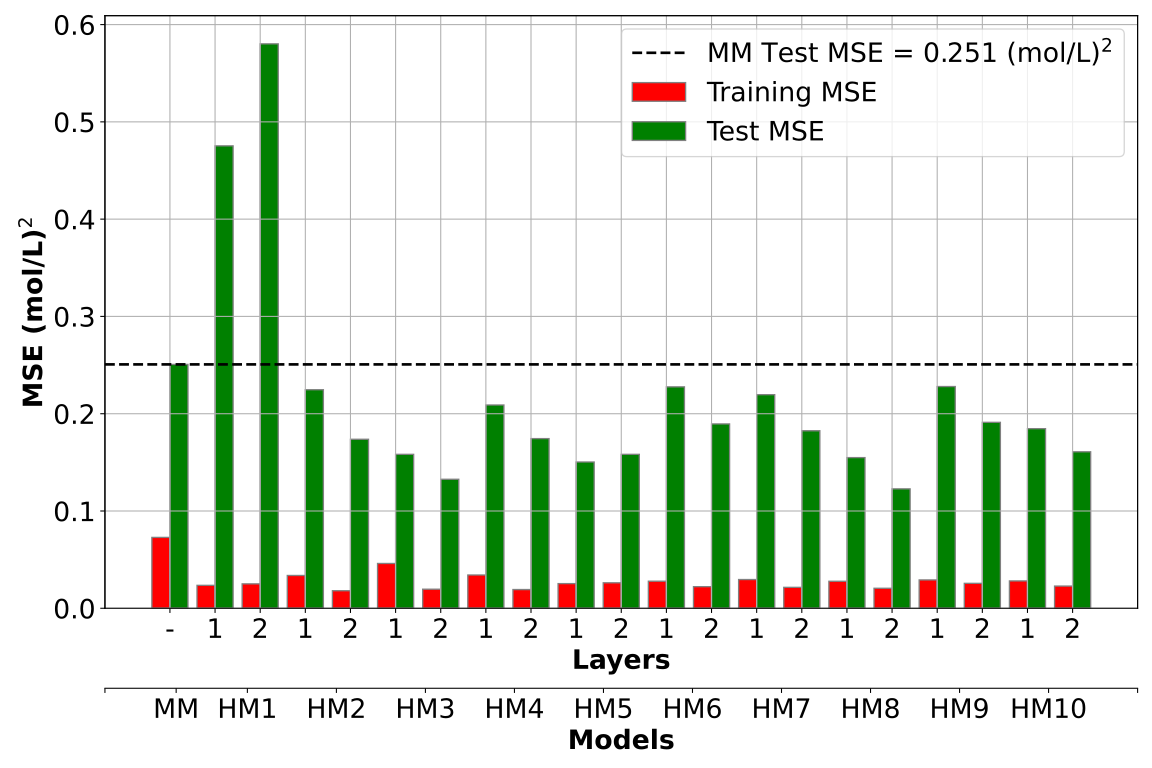

The table this chart was drawn from, first rows:
, model, layers, neurons, MAE_training, MSE_training, NMSE_training, loss_training, RMSE_training, MAE_test, MSE_test, NMSE_test, loss_test, RMSE_test, convergence, Unnamed: 0
0, 0, 0, 0, 0.1251, 0.07282, 0.0004132, 0.0005005, 26.99, 0.3108, 0.2507, 0.001423, 0.003083, 50.07, 0, 
1, 1, 1, 10.0, 0.08823, 0.02358, 0.0001338, 0.0002577, 15.36, 0.3878, 0.4754, 0.002697, 0.005075, 68.95, 9.959119518108298e-07, 0.0
2, 1, 2, 10.0, 0.08958, 0.02507, 0.0001422, 0.0002649, 15.83, 0.4107, 0.5802, 0.003292, 0.005721, 76.17, 9.98086995893983e-07, 1.0
3, 2, 1, 7.0, 0.09535, 0.03375, 0.0001915, 0.0002958, 18.37, 0.3102, 0.2247, 0.001275, 0.002936, 47.4, 1.919311960200257e-06, 2.0
4, 2, 2, 5.0, 0.08313, 0.01803, 0.0001023, 0.0002204, 13.43, 0.296, 0.1738, 0.000986, 0.002627, 41.68, 1.0222465507948274e-06, 3.0
5, 3, 1, 8.0, 0.113, 0.04608, 0.0002615, 0.000409, 21.47, 0.2572, 0.1582, 0.0008977, 0.002048, 39.78, 2.483895984298451e-06, 6.0
6, 3, 2, 10.0, 0.07955, 0.01958, 0.0001111, 0.0002002, 13.99, 0.2336, 0.1326, 0.0007525, 0.001625, 36.42, 1.0863147540487644e-06, 7.0
7, 4, 1, 5.0, 0.09596, 0.03422, 0.0001942, 0.0002981, 18.5, 0.2957, 0.209, 0.001186, 0.002677, 45.71, 1.932991456439947e-06, 32.0
8, 4, 2, 3.0, 0.08153, 0.01923, 0.0001091, 0.0002134, 13.87, 0.27, 0.1744, 0.0009897, 0.002335, 41.76, 1.1132403381031146e-06, 33.0
9, 5, 1, 9.0, 0.08735, 0.02539, 0.0001441, 0.0002478, 15.93, 0.2455, 0.1504, 0.0008533, 0.001936, 38.78, 1.4390409738292935e-06, 8.0
10, 5, 2, 8.0, 0.08896, 0.02619, 0.0001486, 0.0002563, 16.18, 0.2555, 0.1582, 0.0008979, 0.002104, 39.78, 1.4641867722510603e-06, 9.0
11, 6, 1, 2.0, 0.08231, 0.02782, 0.0001578, 0.0002241, 16.68, 0.2261, 0.2276, 0.001292, 0.001717, 47.71, 1.5521224476733109e-06, 16.0
12, 6, 2, 6.0, 0.07624, 0.02222, 0.0001261, 0.0001968, 14.91, 0.2589, 0.1895, 0.001075, 0.00208, 43.53, 1.2340601204923425e-06, 17.0
13, 7, 1, 2.0, 0.08549, 0.02952, 0.0001675, 0.0002351, 17.18, 0.2614, 0.2196, 0.001246, 0.002087, 46.86, 1.643994424445051e-06, 24.0
14, 7, 2, 8.0, 0.07951, 0.02151, 0.000122, 0.0002086, 14.67, 0.2444, 0.1825, 0.001035, 0.001868, 42.72, 1.1942633311405143e-06, 25.0
15, 8, 1, 2.0, 0.08538, 0.02778, 0.0001576, 0.0002394, 16.67, 0.2411, 0.1549, 0.0008789, 0.00165, 39.36, 1.5506484526532314e-06, 28.0
16, 8, 2, 8.0, 0.07537, 0.02058, 0.0001168, 0.0001946, 14.35, 0.2027, 0.1227, 0.0006963, 0.001257, 35.03, 1.1472589182657554e-06, 29.0
17, 9, 1, 4.0, 0.0821, 0.02914, 0.0001654, 0.0002277, 17.07, 0.2449, 0.228, 0.001293, 0.001985, 47.74, 1.6174915438131392e-06, 26.0
18, 9, 2, 9.0, 0.07552, 0.02565, 0.0001456, 0.0002004, 16.02, 0.2583, 0.1911, 0.001085, 0.00205, 43.72, 1.429115228467486e-06, 27.0
19, 10, 1, 2.0, 0.07995, 0.0281, 0.0001595, 0.0002197, 16.76, 0.2464, 0.1846, 0.001048, 0.001924, 42.97, 1.5662154566370582e-06, 30.0
20, 10, 2, 10.0, 0.07293, 0.02282, 0.0001295, 0.0001836, 15.11, 0.2313, 0.1608, 0.0009127, 0.00167, 40.11, 1.2728624088582785e-06, 31.0
